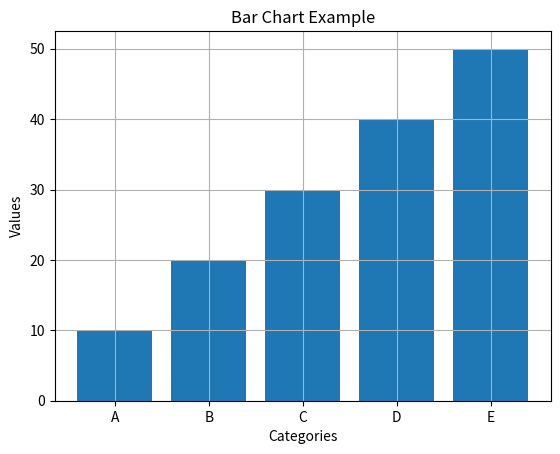

Recreate this plot in Python.
# bar chat in matplotlib

import matplotlib.pyplot as plt

category = ['A', 'B', 'C', 'D', 'E']
values = [10, 20, 30, 40, 50]

plt.bar(category, values)
plt.title("Bar Chart Example")
plt.xlabel("Categories")
plt.ylabel("Values")
plt.grid()

plt.show()